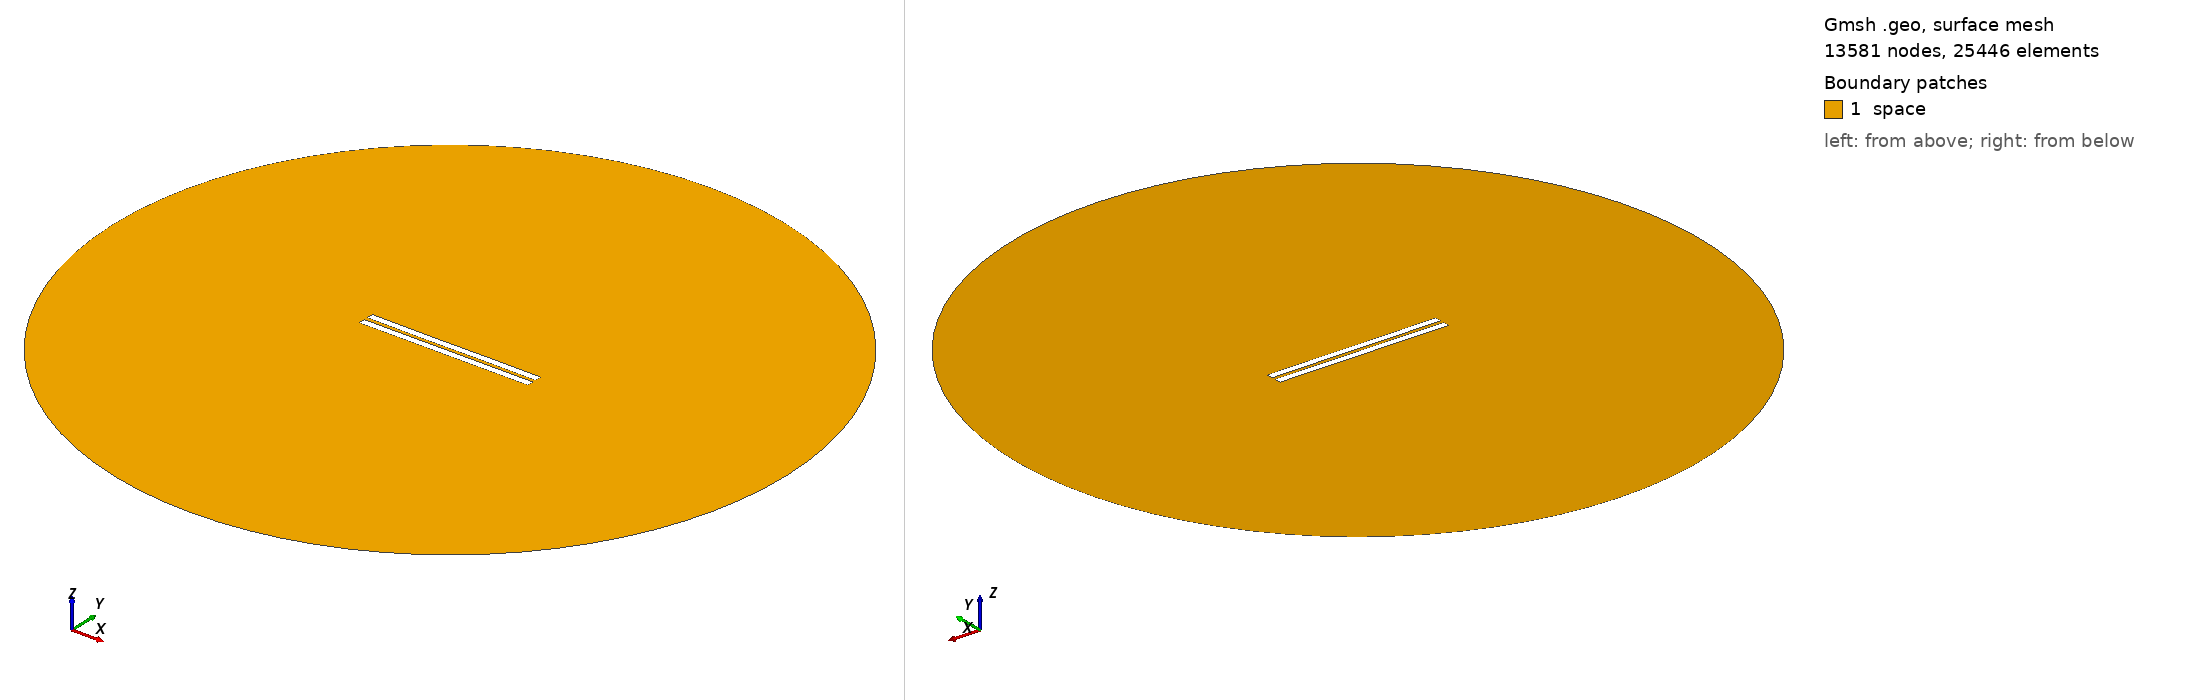

Gmsh geometry script, surface-meshed: 13581 nodes, 25446 surface elements. Boundary patches (legend numbers): 1 space. Left view from above one corner, right view from below the opposite corner. Legend entries are the model's physical surfaces. The drawing asked Gmsh for element sizes between 1% and 20% of the model's largest extent; the script's own settings can give other sizes.

=== 2533.geo (drawn) ===
//---------------------------------------
// Geometry kernel
//---------------------------------------

SetFactory("OpenCASCADE");



//---------------------------------------
// Parameters of the geometry
//---------------------------------------

// Overetch of the upper plate
overetch = 0.0;

// Distance between the plates
distance = 2.5;

// Discretization over the x axis (for the deformation)
nx = 50; 

// Length of the plate
L = 100 - overetch; 

// Number of modes
n = 4; 

// 1st mode coefficient
coeff(1) = -0.15;
beta(1) = 0.596864 * 3.1415926535 / L;

// 2nd mode coefficient
coeff(2) = -0.075;
beta(2) = 1.49418 * 3.1415926535 / L;

// 3rd mode coefficient
coeff(3) = -0.075;
beta(3) = 2.50025 * 3.1415926535 / L;

// 4th mode coefficient
coeff(4) = 0.0;
beta(4) = 3.49999 * 3.1415926535 / L;



//---------------------------------------
// Upper plate (deformed rectangle)
//---------------------------------------

// Coordiantes of the upper plate
xmin = -50;
xmax = 50 - overetch;

// Height of the upper plate
yheight = 4 - 2 * overetch;

// Indexes of the points
UpperID[] = {};
LowerID[] = {};
LeftID[] = {};
RightID[] = {};

// Point index
p = 1;

// Horizontal edges
For i In {1:nx}
    x = xmin + (i-1)*(xmax - xmin)/(nx-1);

    y_bottom = distance / 2 + overetch;
    For j In {1:n}
        C = (Cosh(beta(j)*L) + Cos(beta(j)*L)) / (Sinh(beta(j)*L) + Sin(beta(j)*L));
        y_bottom  = y_bottom + coeff(j) * (Cosh(beta(j)*(x+50)) - Cos(beta(j)*(x+50)) - C * (Sinh(beta(j)*(x+50)) - Sin(beta(j)*(x+50))));
    EndFor

    y_top = y_bottom + yheight;

    Point(p) = {x, y_top, 0, 1.0};
    UpperID[i] = p;
    p = p + 1;

    Point(p) = {x, y_bottom, 0, 1.0};
    LowerID[i] = p;
    p = p + 1;
EndFor

// Create point lists
UpperPts[] = {}; LowerPts[] = {};
For i In {1:nx}
  UpperPts[] += {UpperID[i]};
  LowerPts[] += {LowerID[i]};
EndFor

// Build splines
Spline(1) = {UpperPts[]};
Spline(2) = {LowerPts[]};
Line(3) = {LowerPts[nx-1], UpperPts[nx-1]};
Line(4) = {LowerPts[0], UpperPts[0]};

// Build the plane surface
Curve Loop(1) = {2, 3, -1, -4};
Plane Surface(1) = {1};



//---------------------------------------
// Lower plate (rectangle)
//---------------------------------------

// Vertices
Point(1001) = {-50, -1, 0, 1.0};
Point(1002) = { 50, -1, 0, 1.0};
Point(1003) = { 50,  -5, 0, 1.0};
Point(1004) = {-50,  -5, 0, 1.0};

// Edges
Line(5) = {1001, 1002};
Line(6) = {1002, 1003};
Line(7) = {1003, 1004};
Line(8) = {1004, 1001};

// Plane surface
Line Loop(2) = {5, 6, 7, 8};
Plane Surface(2) = {2}; 



//---------------------------------------
// Outer (fictious) boundary
//---------------------------------------

// Points
Point(1005) = {0, 0, 0};       // Center
Point(1006) = {200, 0, 0};     // Start point
Point(1007) = {0, 200, 0};     // 90 degrees
Point(1008) = {-200, 0, 0};    // 180 degrees
Point(1009) = {0, -200, 0};    // 270 degrees

// Circle arcs (each needs start, center, end)
Circle(9) = {1006, 1005, 1007};
Circle(10) = {1007, 1005, 1008};
Circle(11) = {1008, 1005, 1009};
Circle(12) = {1009, 1005, 1006};

// Plane surface for the entire domain
Curve Loop(3) = {9, 10, 11, 12};
Surface(3) = {3};

// Subtract the plates from the whole domain to obtain the actual domain where we want to solve the equations
BooleanDifference{ Surface{3}; Delete; }{ Surface{1}; Surface{2}; Delete; }




//---------------------------------------
// Transfinite Lines/Curves
//---------------------------------------

// Set the number of points on the boundaries
r = 7;

// Plates
Transfinite Curve {1, 2} = 50*r Using Progression 1;
Transfinite Curve {3, 4} = 2*r Using Progression 1;
Transfinite Line {5, 7} = 50*r Using Progression 1;
Transfinite Line {6, 8} = 2*r Using Progression 1;

// Outer boundary
Transfinite Line {9, 10, 11, 12} = 20 Using Progression 1;



//---------------------------------------
// Physical groups
//---------------------------------------                

// Physical curves (boundaries)
Physical Line("force_segment", 10) = {2};
Physical Line("upper_plate", 11) = {1, 3, 4};
Physical Line("lower_plate", 12) = {5, 6, 7, 8};
Physical Line("boundary", 20) = {9, 10, 11, 12};

// Physical Surfaces
Physical Surface("space", 30) = {3};



//---------------------------------------
// 6. Generate the Mesh
//---------------------------------------

// 2D mesh generation
Mesh 2;
